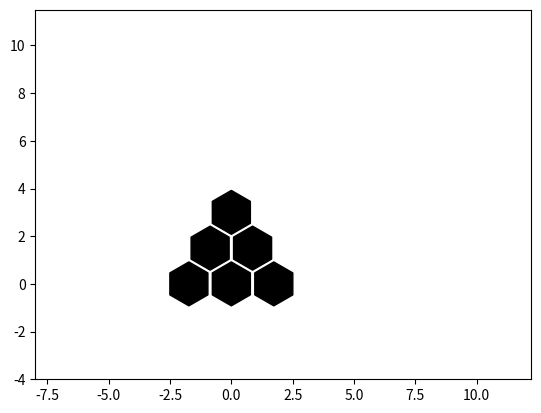

Write the Python code that produced this figure.
import matplotlib.pyplot as plt
import numpy as np

x_padding = 18
y_padding = 12
q = np.array([0, 0, 1, -1, 1, 1])
r = np.array([0, -1, 0, 0, -1, -2])
size = np.full(6, 1)
marker_color = np.full(6, 'k')
marker_size = np.full(6, 1000)
edge_color = np.full(6, 'k')
x = size * np.sqrt(3) * (q + r / 2.0)
y = -size * 3 / 2.0 * r
ax = plt.gca()  # get current axes
ax.set_xlim([-x_padding + 10, 10 + x.max() + size[0] / 2])
ax.set_ylim([-y_padding + 8, 8 + y.max() + size[0] / 2])

plt.scatter(x, y, marker_size, marker_color, marker='h')
plt.show()
